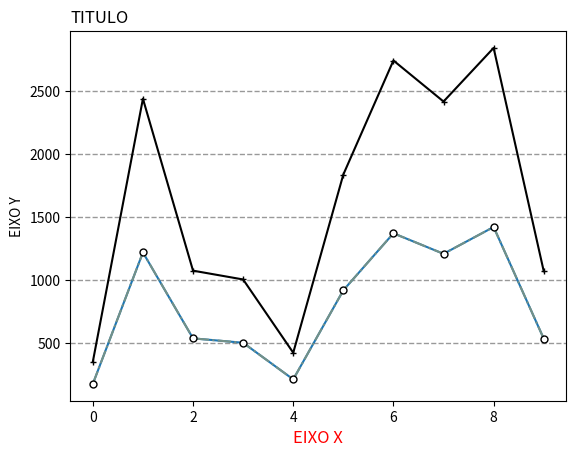

Generate this figure with matplotlib:


# import das bibliotecas
import pandas as pd

# Biblioteca que é fornece suporte para arrays multidimensionais
# e uma vasta coleção de funções matemáticas para operações com
# arrays
import numpy as np

# é uma sub-blioteca do matplotlib, que é uma biblioteca para criação
# e visualização de dados. O pyplot possibilita que você crie figuras
# e depois adicione elementos a ela, como eixos, linhas, rótulos, etc.
import matplotlib.pyplot as plt

# A função serve para inicializar o gerador de numeros aleatórios
# com uma semente especifica (no caso o 7) que garante que a sequencia
# de numeros aleatórios seja a mesma toda vez que o código for executado
np.random.seed(7)

# vetor com os numeros inteiros aleatórios entre 1 e 1.500 com 10
# amostras(gera um array de numeros inteiros aleatórios)
# low: menor valor que pode ser gerado
# high: o maior valor que pode ser gerado (no caso 1499, já que a contagem começa no 0)
# size: numeros de amostras que serão geradas
y = np.random.randint(low = 1, high = 1500, size = 10)

# Impressão do gráfico de linhas
print("VALORES GERADOS: ", y)

print("GRÁFICOS DE LINHAS")
plt.plot(y)

plt.show()

# Vamos aprimorar o grafico anterior e torna-lo mais intuitivo e apresentável

# Criando a primeira linha

# y: é o vetor de valores que você quer plotar no eixo Y

# color: Define a cor da linha usando códigos hexadecimais

# marker: Define o tipo de marcador que irão destacar os
# de dados individuais no gráfico

# ms: Tamanho dos marcadores (ms significa 'marker size')

# mec: Define  cor dos contornos dos marcadores como preto ('k')

# markerfacecolor: Define a cor do preenchimento do marcador como branco('w)

# ls: estilo da linha onde -. represe ta uma linha tracejada e pontilhada

plt.plot(y, color='#749187', marker = 'o', ms = 5, mec = 'k', markerfacecolor='w', ls = '-.')


# Criando a segunda linha

# Esse trecho adiciona uma segunda série de dados ao gráfico
# y*2: Os valores do vetor y são multiplicados por 2, criando
# uma nova linha com valores dobrados
# marker: define o simbolo do marcador
# color: define a cor da linha
# ms: tamanho dos marcadores
plt.plot(y*2, marker='+', color = 'k', ms = 5)

# rótulos
# plt.xlabel('EIXO X'): define o nome do eixo x
# plt.ylabel('EIXO Y'): define o nome do eixo y
# color: define a cor do eixo
# size: define o tamanho da fonte do rótulo
# title: define o titulo do gráfico
# loc: define o alinhamento do texto como: left, right ou center

plt.xlabel('EIXO X', color = 'red', size=12)
plt.ylabel('EIXO Y')
plt.title('TITULO', loc = 'left')

# gridlines(linhas de grade)
# axis: linhas de grades, recebe como valor o eixo que irá receber
# as linhas de grades.
# color: define a cor da linha de grade
# linestyle: define o estilo da linha de grade
# linewidth: define a espessura da linha de grade
# alpha: define a transparencia das linhas de grades (um valor entre 0 e 1)
plt.grid(axis='y', color='gray', linestyle='--', linewidth = 1, alpha = 0.8)

# Exibição do gráfico
plt.show()


np.random.seed(6)

x = np.arange(1, 11)

y1 = np.random.randint(1, 400, 10)

y2 = np.random.randint(150, 500, 10)

y3 = np.random.randint(200, 600, 10)

